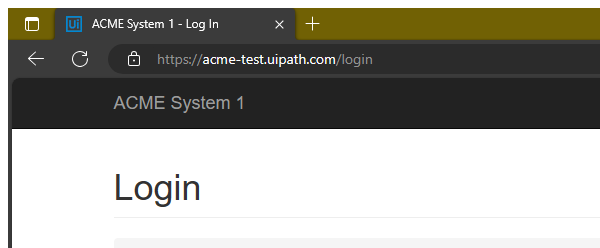
Task: This process showcase us of Error and Exception Handling Techniques
Workflow: killProcess

Step 1: Attach Browser 'msedge.exe ACME' in window 'ACME System 1 - Log In' (msedge.exe)
